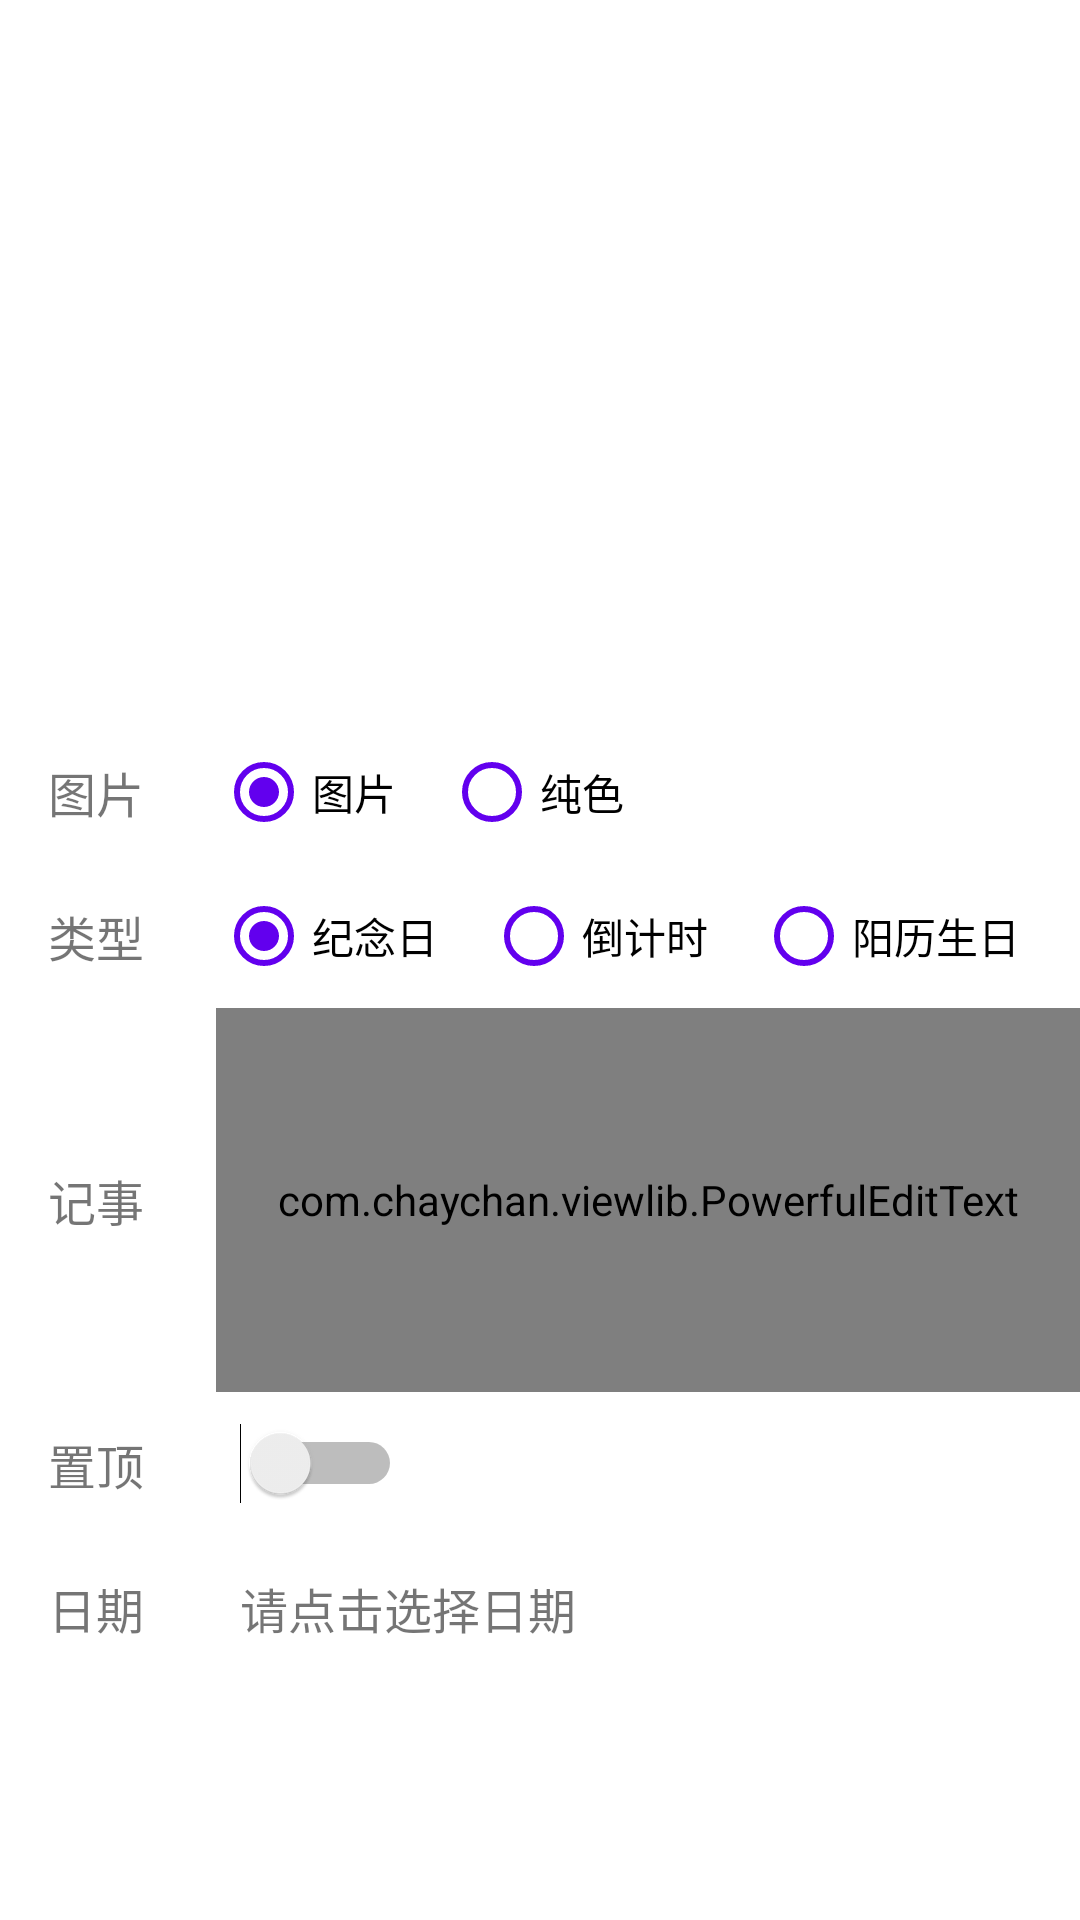

Layout XML and referenced resources for this Android screen:
<!-- AndroidManifest.xml: activity theme ShareElementAppTheme -->
<!-- res/layout/activity_add_event.xml -->
<?xml version="1.0" encoding="utf-8"?>
<LinearLayout xmlns:android="http://schemas.android.com/apk/res/android"
    xmlns:app="http://schemas.android.com/apk/res-auto"
    xmlns:tools="http://schemas.android.com/tools"
    android:layout_width="match_parent"
    android:layout_height="match_parent"
    android:orientation="vertical"
    android:background="@color/white"
    tools:context=".addedit.AddEventActivity">

    <ScrollView
        android:layout_width="match_parent"
        android:layout_height="match_parent"
        android:scrollbars="none"
        tools:ignore="UselessParent">

        <LinearLayout
            android:orientation="vertical"
            android:layout_width="match_parent"
            android:layout_height="wrap_content">

            <LinearLayout
                android:layout_width="match_parent"
                android:layout_height="wrap_content"
                android:gravity="center_vertical"
                android:orientation="vertical">

                <ImageView
                    android:id="@+id/eventImage"
                    android:layout_width="match_parent"
                    android:layout_height="240dp"
                    android:foreground="?android:attr/selectableItemBackground"
                    android:scaleType="centerCrop"
                    android:src="@drawable/default_background"
                    android:transitionName="image" />

                <LinearLayout
                    android:layout_width="match_parent"
                    android:layout_height="48dp"
                    android:gravity="center_vertical">

                    <TextView
                        android:layout_width="wrap_content"
                        android:layout_height="wrap_content"
                        android:layout_gravity="center"
                        android:layout_marginEnd="8dp"
                        android:paddingEnd="16dp"
                        android:paddingStart="16dp"
                        android:text="@string/string_image_type"
                        android:textSize="16sp" />

                    <RadioGroup
                        android:id="@+id/picTypeRadioGroup"
                        android:layout_width="match_parent"
                        android:layout_height="wrap_content"
                        android:layout_gravity="center_vertical"
                        android:orientation="horizontal">

                        <RadioButton
                            android:id="@+id/picRadio"
                            android:layout_width="wrap_content"
                            android:layout_height="wrap_content"
                            android:layout_marginEnd="16dp"
                            android:buttonTint="@color/colorPrimary"
                            android:checked="true"
                            android:text="@string/string_image_type" />
                        <RadioButton
                            android:id="@+id/colorRadio"
                            android:layout_width="wrap_content"
                            android:layout_height="wrap_content"
                            android:layout_marginEnd="16dp"
                            android:buttonTint="@color/colorPrimary"
                            android:checked="false"
                            android:text="@string/string_color_type" />
                    </RadioGroup>
                </LinearLayout>


            </LinearLayout>


            <LinearLayout
                android:layout_width="match_parent"
                android:layout_height="48dp"
                android:gravity="center_vertical">

                <TextView
                    android:layout_width="wrap_content"
                    android:layout_height="wrap_content"
                    android:layout_gravity="center"
                    android:layout_marginEnd="8dp"
                    android:paddingEnd="16dp"
                    android:paddingStart="16dp"
                    android:text="@string/string_type"
                    android:textSize="16sp" />

                <HorizontalScrollView
                    android:layout_width="match_parent"
                    android:layout_height="match_parent"
                    android:scrollbars="none">

                    <RadioGroup
                        android:id="@+id/radioGroup"
                        android:layout_width="wrap_content"
                        android:layout_height="wrap_content"
                        android:layout_gravity="center_vertical"
                        android:orientation="horizontal">

                        <RadioButton
                            android:id="@+id/commemorationRadio"
                            android:layout_width="wrap_content"
                            android:layout_height="wrap_content"
                            android:layout_marginEnd="16dp"
                            android:buttonTint="@color/colorPrimary"
                            android:checked="true"
                            android:text="@string/string_commemoration" />

                        <RadioButton
                            android:id="@+id/countRadio"
                            android:layout_width="wrap_content"
                            android:layout_height="wrap_content"
                            android:layout_marginEnd="16dp"
                            android:buttonTint="@color/colorPrimary"
                            android:checked="false"
                            android:text="@string/string_countdays" />

                        <RadioButton
                            android:id="@+id/birthdayRadio"
                            android:layout_width="wrap_content"
                            android:layout_height="wrap_content"
                            android:layout_marginEnd="16dp"
                            android:buttonTint="@color/colorPrimary"
                            android:text="@string/string_birthday" />

                        <RadioButton
                            android:id="@+id/lunarBirthdayRadio"
                            android:layout_width="wrap_content"
                            android:layout_height="wrap_content"
                            android:layout_marginEnd="16dp"
                            android:buttonTint="@color/colorPrimary"
                            android:text="@string/string_lunarbirthday" />

                    </RadioGroup>
                </HorizontalScrollView>

            </LinearLayout>

            <LinearLayout
                android:layout_width="match_parent"
                android:layout_height="wrap_content"
                android:gravity="center_vertical"
                android:orientation="horizontal">

                <TextView
                    android:layout_width="wrap_content"
                    android:layout_height="wrap_content"
                    android:layout_gravity="center"
                    android:layout_marginEnd="8dp"
                    android:paddingEnd="16dp"
                    android:paddingStart="16dp"
                    android:text="@string/string_writeevent"
                    android:textSize="16sp" />

                <com.chaychan.viewlib.PowerfulEditText
                    android:id="@+id/eventEdit"
                    android:layout_width="match_parent"
                    android:layout_height="128dp"
                    android:background="@color/white"
                    android:gravity="top"
                    android:hint="@string/string_edit"
                    android:maxLines="6"
                    android:padding="16dp"
                    android:textSize="16sp"
                    app:funcType="canClear" />
            </LinearLayout>

            <LinearLayout
                android:layout_width="match_parent"
                android:layout_height="48dp"
                android:gravity="center_vertical">

                <TextView
                    android:layout_width="wrap_content"
                    android:layout_height="wrap_content"
                    android:layout_gravity="center"
                    android:layout_marginEnd="8dp"
                    android:paddingStart="16dp"
                    android:paddingEnd="16dp"
                    android:text="@string/string_pintop"
                    android:textSize="16sp" />

                <Switch
                    android:id="@+id/isPinnedSwitch"
                    android:layout_width="wrap_content"
                    android:layout_height="wrap_content"
                    android:layout_marginStart="8dp" />

            </LinearLayout>

            <LinearLayout
                android:id="@+id/dateLayout"
                android:layout_width="match_parent"
                android:layout_height="48dp"
                android:background="?android:attr/selectableItemBackground"
                android:gravity="center_vertical">

                <TextView
                    android:layout_width="wrap_content"
                    android:layout_height="wrap_content"
                    android:layout_gravity="center"
                    android:layout_marginEnd="8dp"
                    android:paddingStart="16dp"
                    android:paddingEnd="16dp"
                    android:text="@string/string_date"
                    android:textSize="16sp" />

                <TextView
                    android:id="@+id/eventDateText"
                    android:layout_width="wrap_content"
                    android:layout_height="wrap_content"
                    android:layout_marginStart="8dp"
                    android:text="@string/string_choosedate"
                    android:textSize="16sp" />

            </LinearLayout>
        </LinearLayout>

    </ScrollView>



</LinearLayout>
<!-- resources referenced by this layout -->
<resources>
  <string name="string_birthday">阳历生日</string>
  <string name="string_choosedate">请点击选择日期</string>
  <string name="string_color_type">纯色</string>
  <string name="string_commemoration">纪念日</string>
  <string name="string_countdays">倒计时</string>
  <string name="string_date">日期</string>
  <string name="string_edit">写下值得纪念的事情…</string>
  <string name="string_image_type">图片</string>
  <string name="string_lunarbirthday">农历生日</string>
  <string name="string_pintop">置顶</string>
  <string name="string_type">类型</string>
  <string name="string_writeevent">记事</string>
  <style name="ShareElementAppTheme" parent="AppTheme">
          <item name="android:windowContentTransitions">true</item>
          <item name="android:windowAllowEnterTransitionOverlap">true</item>
          <item name="android:windowAllowReturnTransitionOverlap">true</item>
      </style>
  <style name="AppTheme" parent="Theme.AppCompat.Light.DarkActionBar">
          
          <item name="colorPrimary">@color/colorPrimary</item>
          <item name="colorPrimaryDark">@color/colorPrimaryDark</item>
          <item name="colorAccent">@color/colorAccent</item>
          
      </style>
  <!-- not gathered from this repository: default colours our renderer supplied (Android Studio template values) -->
  <color name="white">#FFFFFFFF</color>
  <color name="colorPrimary">#FF6200EE</color>
  <color name="colorPrimaryDark">#FF3700B3</color>
  <color name="colorAccent">#FF03DAC5</color>
</resources>
